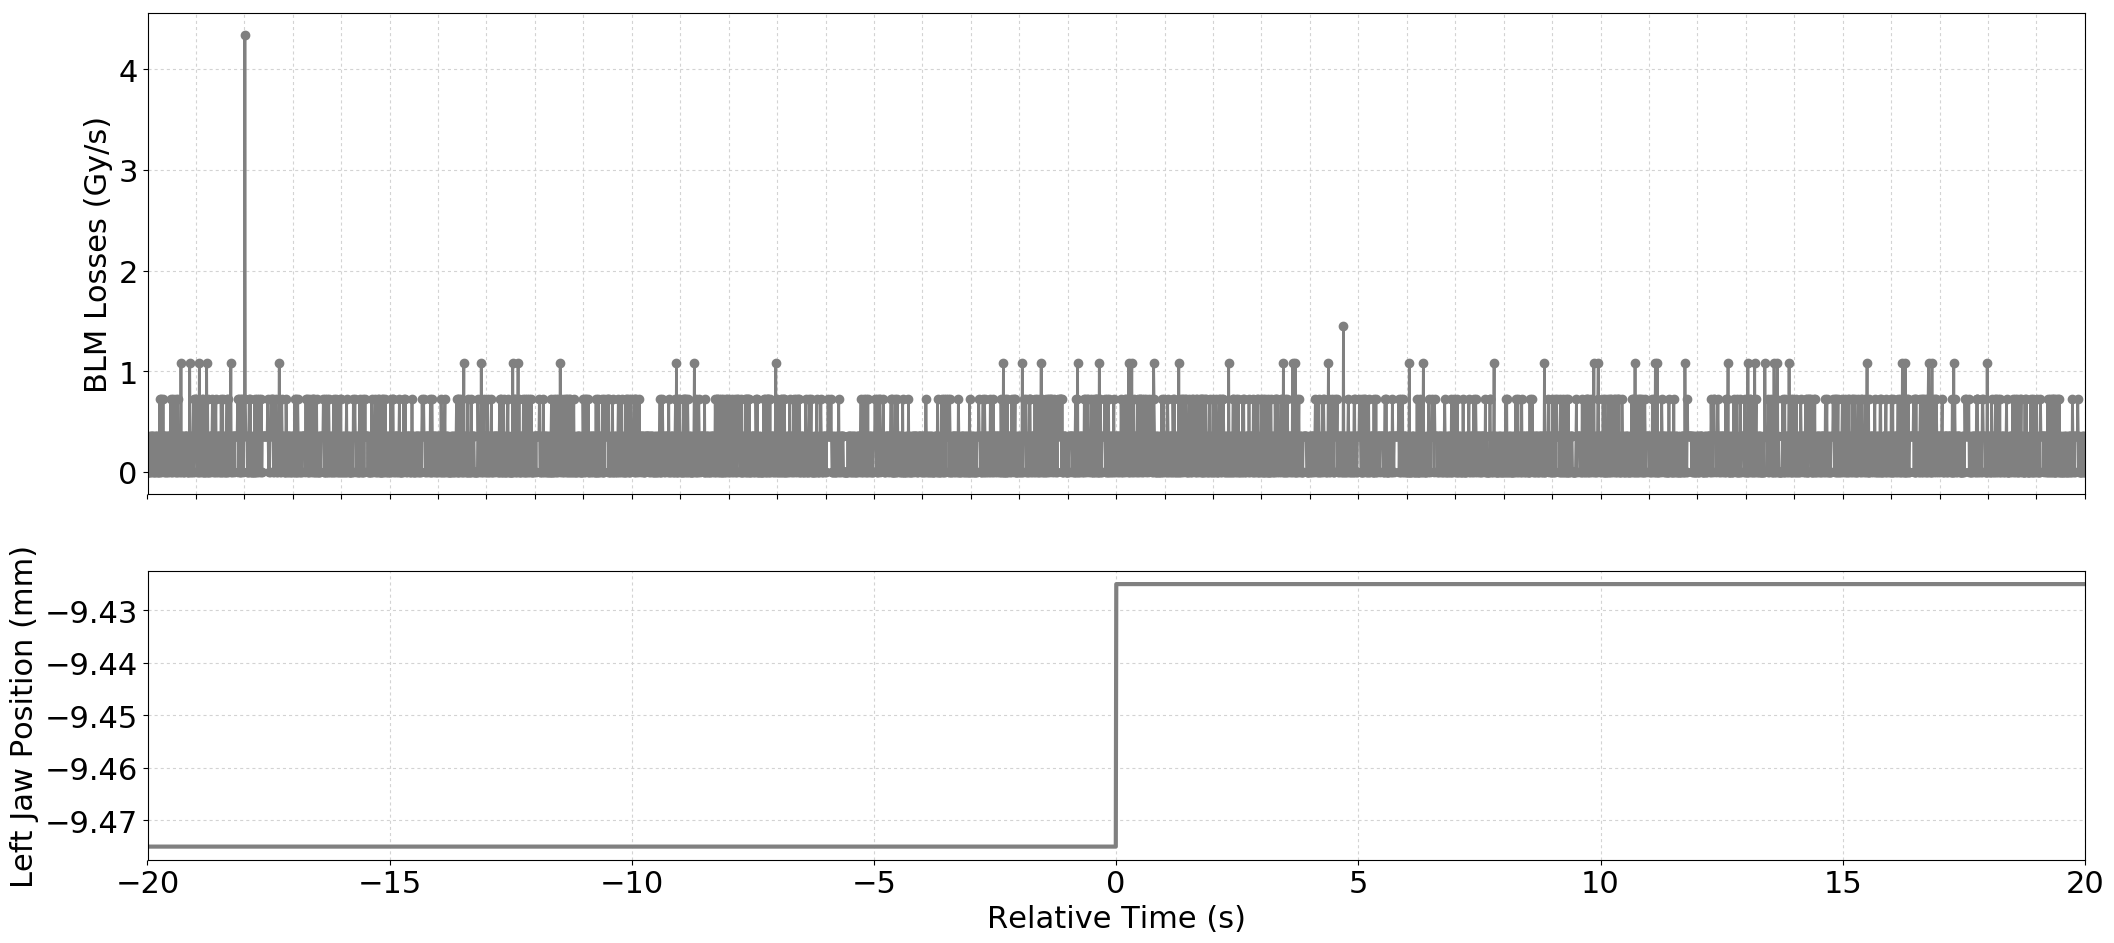

Values plotted in this chart, from the file beside it:
Timestamp, position, BLMTI.04R6.B1E11_TCSP.A4R6.B1
1493650117260, -9.475, 0.0
1493650117270, -9.475, 0.0
1493650117280, -9.475, 0.0
1493650117290, -9.475, 0.0
1493650117300, -9.475, 3.6200000000000004e-07
1493650117310, -9.475, 0.0
1493650117320, -9.475, 0.0
1493650117330, -9.475, 3.6200000000000004e-07
1493650117340, -9.475, 3.6200000000000004e-07
1493650117350, -9.475, 0.0
1493650117360, -9.475, 3.6200000000000004e-07
1493650117370, -9.475, 0.0
1493650117380, -9.475, 3.6200000000000004e-07
1493650117390, -9.475, 0.0
1493650117400, -9.475, 3.6200000000000004e-07
1493650117410, -9.475, 0.0
1493650117420, -9.475, 0.0
1493650117430, -9.475, 3.6200000000000004e-07
1493650117440, -9.475, 3.6200000000000004e-07
1493650117450, -9.475, 0.0
1493650117460, -9.475, 3.6200000000000004e-07
1493650117470, -9.475, 0.0
1493650117480, -9.475, 0.0
1493650117490, -9.475, 3.6200000000000004e-07
1493650117500, -9.475, 0.0
1493650117510, -9.475, 7.240000000000001e-07
1493650117520, -9.475, 0.0
1493650117530, -9.475, 7.240000000000001e-07
1493650117540, -9.475, 0.0
1493650117550, -9.475, 3.6200000000000004e-07
1493650117560, -9.475, 3.6200000000000004e-07
1493650117570, -9.475, 3.6200000000000004e-07
1493650117580, -9.475, 7.240000000000001e-07
1493650117590, -9.475, 3.6200000000000004e-07
1493650117600, -9.475, 0.0
1493650117610, -9.475, 3.6200000000000004e-07
1493650117620, -9.475, 3.6200000000000004e-07
1493650117630, -9.475, 0.0
1493650117640, -9.475, 0.0
1493650117650, -9.475, 3.6200000000000004e-07
1493650117660, -9.475, 0.0
1493650117670, -9.475, 3.6200000000000004e-07
1493650117680, -9.475, 0.0
1493650117690, -9.475, 3.6200000000000004e-07
1493650117700, -9.475, 3.6200000000000004e-07
1493650117710, -9.475, 3.6200000000000004e-07
1493650117720, -9.475, 0.0
1493650117730, -9.475, 3.6200000000000004e-07
1493650117740, -9.475, 7.240000000000001e-07
1493650117750, -9.475, 3.6200000000000004e-07
1493650117760, -9.475, 0.0
1493650117770, -9.475, 0.0
1493650117780, -9.475, 3.6200000000000004e-07
1493650117790, -9.475, 7.240000000000001e-07
1493650117800, -9.475, 3.6200000000000004e-07
1493650117810, -9.475, 3.6200000000000004e-07
1493650117820, -9.475, 3.6200000000000004e-07
1493650117830, -9.475, 0.0
1493650117840, -9.475, 7.240000000000001e-07
1493650117850, -9.475, 0.0
... 3,941 more rows
